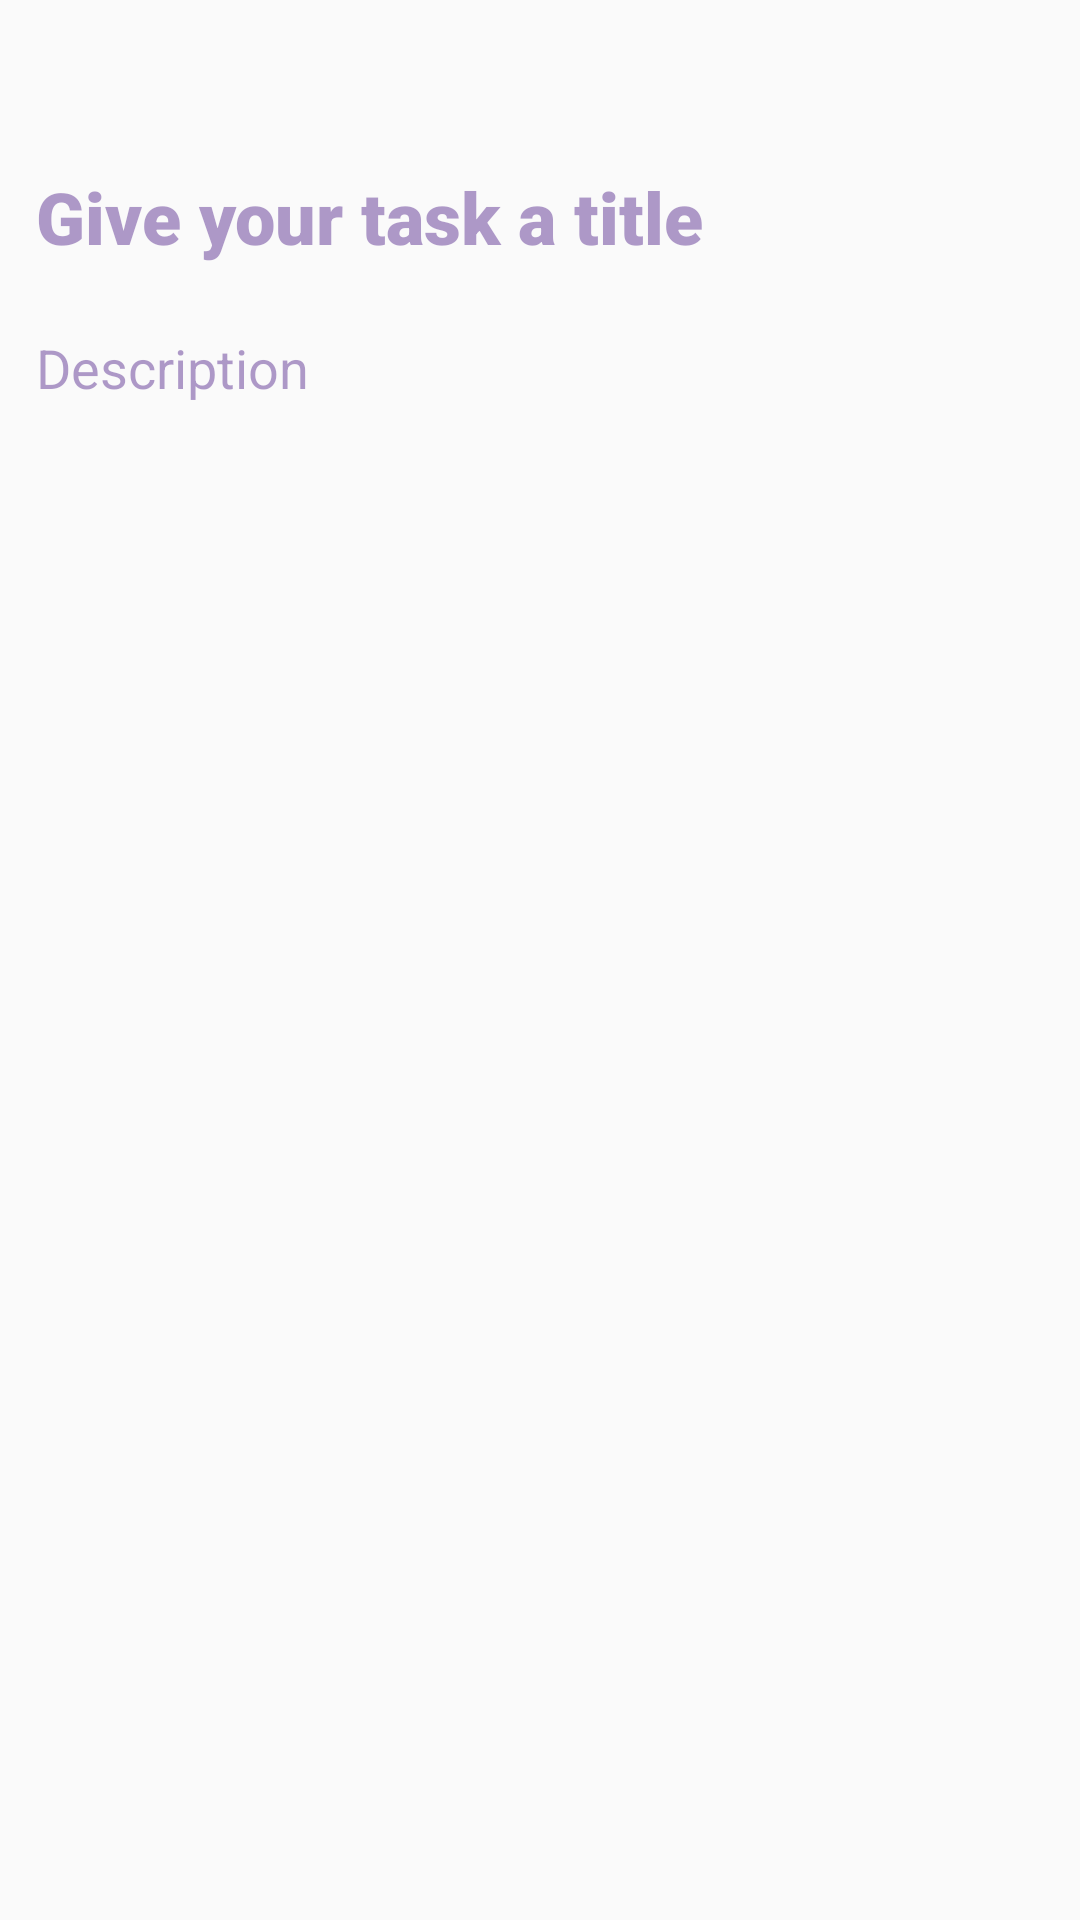

The Android layout XML behind this screen, and the referenced resources:
<!-- AndroidManifest.xml: application theme Theme.TickTickClone -->
<!-- res/layout/activity_task_detail.xml -->
<?xml version="1.0" encoding="utf-8"?>
<androidx.constraintlayout.widget.ConstraintLayout xmlns:android="http://schemas.android.com/apk/res/android"
    xmlns:app="http://schemas.android.com/apk/res-auto"
    xmlns:tools="http://schemas.android.com/tools"
    android:layout_width="match_parent"
    android:layout_height="match_parent"
    android:padding="12dp">

    <EditText
        android:id="@+id/title_edit_text"
        android:layout_width="wrap_content"
        android:layout_height="wrap_content"
        android:layout_marginTop="44dp"
        android:autofillHints="Title"
        android:background="@android:color/transparent"
        android:ems="10"
        android:fontFamily="sans-serif-black"
        android:hint="@string/task_title_hint"
        android:inputType="text"
        android:textColorHint="@color/transparent_purple"
        android:textSize="24sp"
        app:layout_constraintEnd_toEndOf="parent"
        app:layout_constraintHorizontal_bias="0.0"
        app:layout_constraintStart_toStartOf="parent"
        app:layout_constraintTop_toTopOf="parent"
        tools:ignore="LabelFor" />

    <EditText
        android:id="@+id/desc_edit_text"
        android:layout_width="match_parent"
        android:layout_height="0dp"
        android:layout_marginTop="22dp"
        android:autofillHints="Description"
        android:background="@android:color/transparent"
        android:ems="10"
        android:gravity="start|top"
        android:hint="@string/description_hint"
        android:inputType="textMultiLine"
        android:textColorHint="@color/transparent_purple"
        android:textSize="18sp"
        app:layout_constraintBottom_toBottomOf="parent"
        app:layout_constraintEnd_toEndOf="parent"
        app:layout_constraintHorizontal_bias="1.0"
        app:layout_constraintStart_toStartOf="parent"
        app:layout_constraintTop_toBottomOf="@+id/title_edit_text"
        app:layout_constraintVertical_bias="0.0"
        tools:ignore="LabelFor" />


</androidx.constraintlayout.widget.ConstraintLayout>
<!-- resources referenced by this layout -->
<resources>
  <color name="transparent_purple">#7553248C</color>
  <string name="description_hint">Description</string>
  <string name="task_title_hint">Give your task a title</string>
  <style name="Theme.TickTickClone" parent="Theme.AppCompat.Light.NoActionBar" />
</resources>
